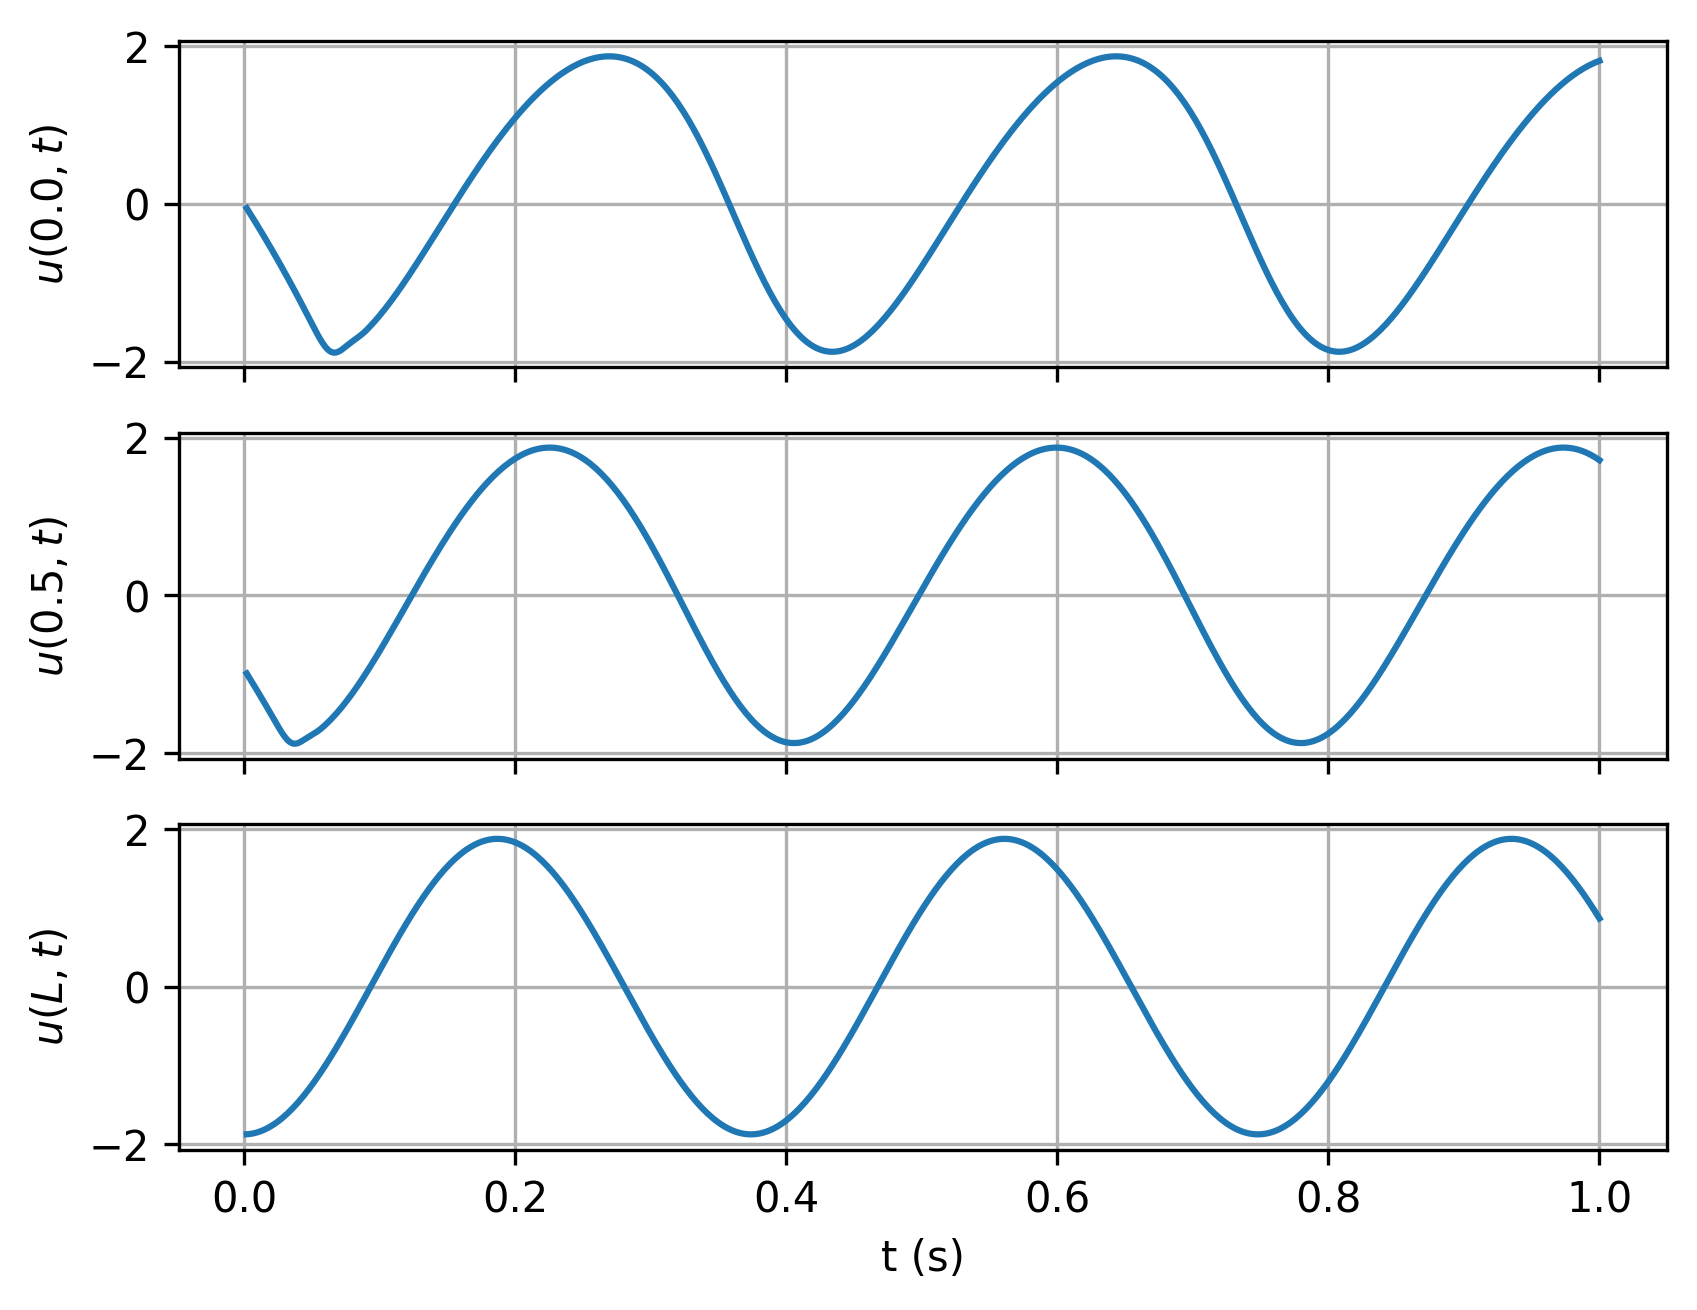

The table this chart was drawn from, first rows:
timesteps, 0.0, 0.5, L
0.002, -0.05445, -0.9926, -1.873
0.004, -0.1092, -1.048, -1.87
0.006, -0.1645, -1.104, -1.864
0.008, -0.2202, -1.161, -1.857
0.01, -0.2764, -1.218, -1.847
0.012, -0.3332, -1.275, -1.836
0.014, -0.3905, -1.333, -1.822
0.016, -0.4483, -1.392, -1.806
0.018, -0.5066, -1.451, -1.789
0.02, -0.5655, -1.511, -1.769
0.022, -0.625, -1.571, -1.747
0.024, -0.685, -1.63, -1.724
0.026, -0.7455, -1.688, -1.698
0.028, -0.8067, -1.744, -1.67
0.03, -0.8684, -1.793, -1.641
0.032, -0.9308, -1.834, -1.609
0.034, -0.9937, -1.864, -1.576
0.036, -1.057, -1.88, -1.541
0.038, -1.121, -1.883, -1.505
0.04, -1.186, -1.874, -1.466
0.042, -1.252, -1.857, -1.426
0.044, -1.317, -1.836, -1.385
0.046, -1.384, -1.814, -1.342
0.048, -1.451, -1.792, -1.297
0.05, -1.517, -1.772, -1.251
0.052, -1.584, -1.751, -1.203
0.054, -1.648, -1.728, -1.154
0.056, -1.709, -1.703, -1.104
0.058, -1.765, -1.675, -1.052
0.06, -1.813, -1.644, -0.9998
0.062, -1.85, -1.611, -0.946
0.064, -1.875, -1.577, -0.8911
0.066, -1.886, -1.54, -0.8353
0.068, -1.885, -1.503, -0.7784
0.07, -1.872, -1.463, -0.7207
0.072, -1.85, -1.422, -0.6622
0.074, -1.824, -1.379, -0.603
0.076, -1.796, -1.335, -0.543
0.078, -1.769, -1.289, -0.4825
0.08, -1.743, -1.242, -0.4214
0.082, -1.718, -1.194, -0.3598
0.084, -1.693, -1.144, -0.2978
0.086, -1.667, -1.093, -0.2355
0.088, -1.638, -1.041, -0.1729
0.09, -1.606, -0.9882, -0.1102
0.092, -1.572, -0.9343, -0.04728
0.094, -1.535, -0.8795, 0.01568
0.096, -1.497, -0.8238, 0.07861
0.098, -1.458, -0.7674, 0.1415
0.1, -1.417, -0.7103, 0.2041
0.102, -1.375, -0.6526, 0.2666
0.104, -1.332, -0.5943, 0.3288
0.106, -1.288, -0.5355, 0.3905
0.108, -1.242, -0.4763, 0.4519
0.11, -1.196, -0.4168, 0.5127
0.112, -1.148, -0.357, 0.573
0.114, -1.1, -0.2969, 0.6326
0.116, -1.05, -0.2367, 0.6915
0.118, -1, -0.1764, 0.7496
0.12, -0.9494, -0.1161, 0.8068
... 440 more rows
